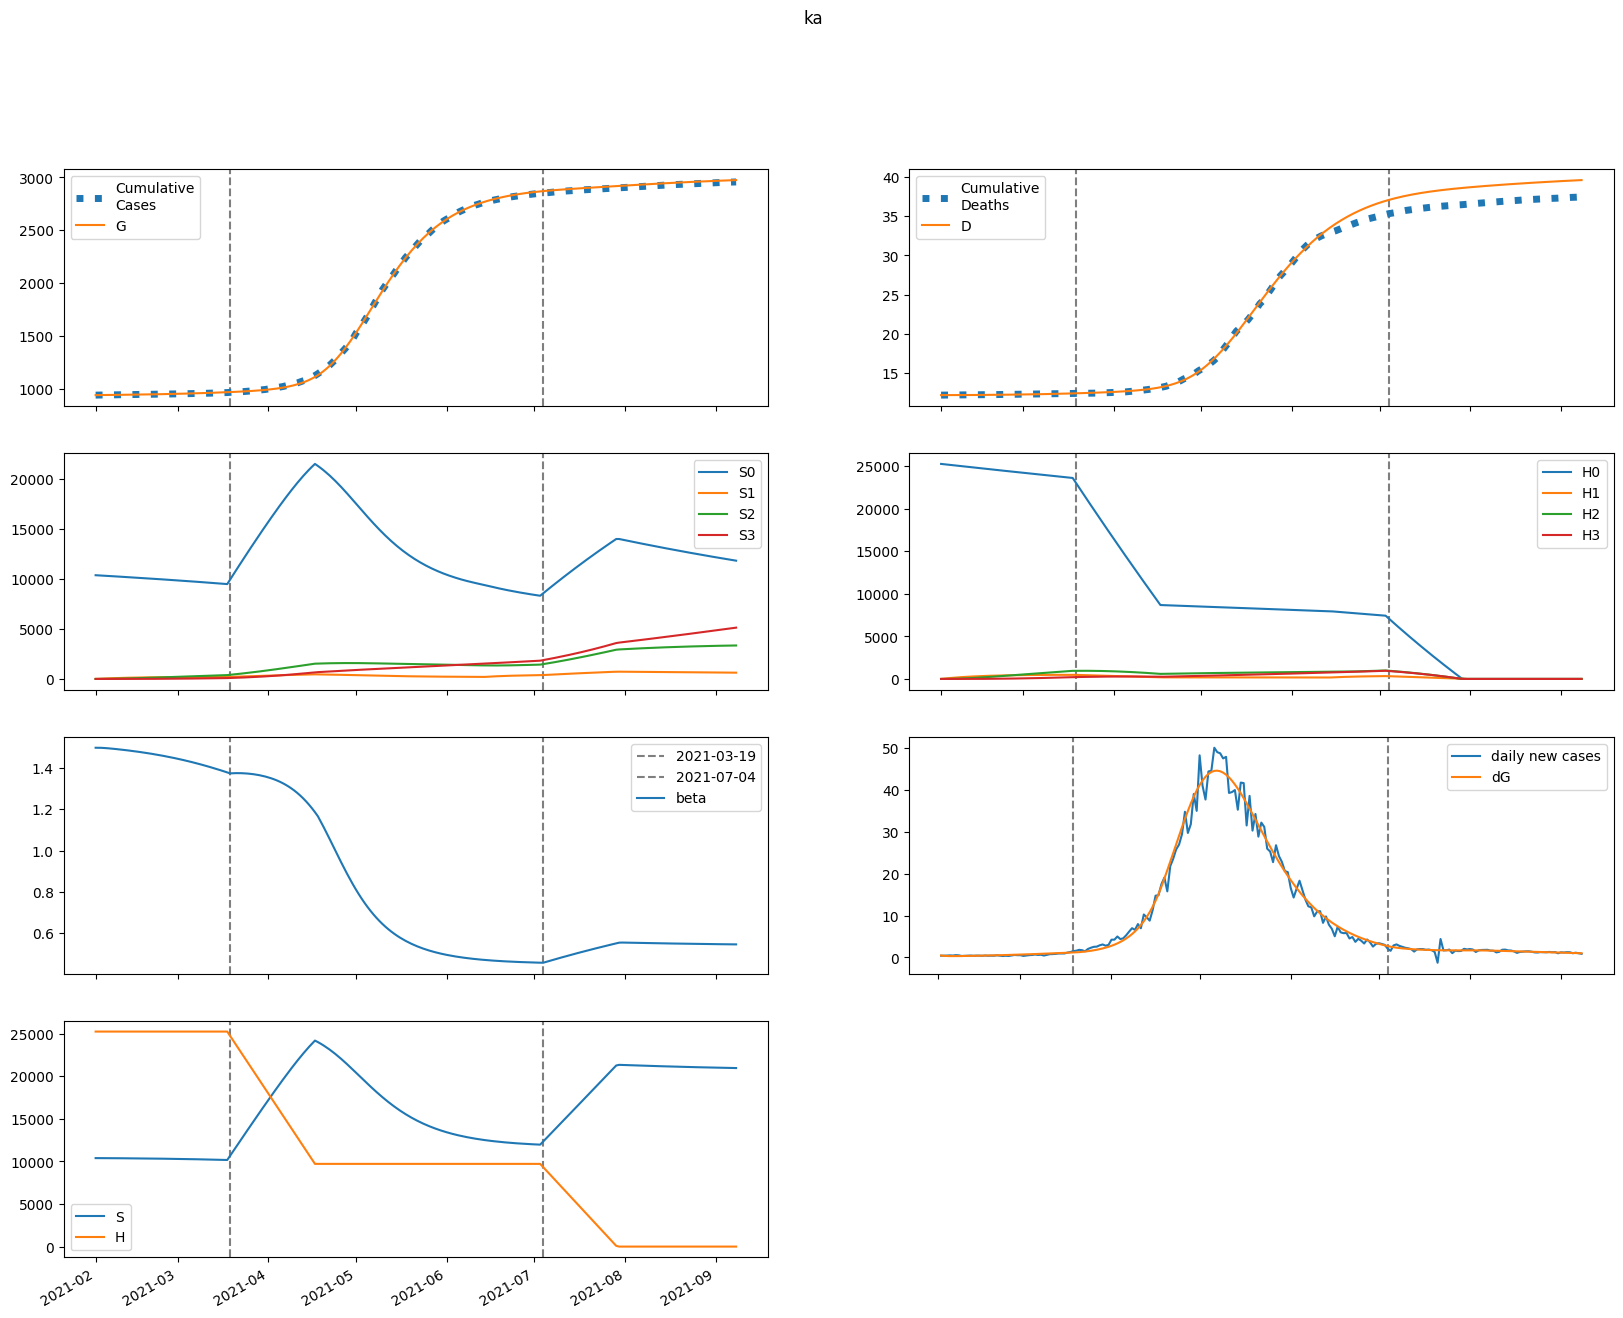

Values plotted in this chart, from the file beside it:
series, 2021-02-01, 2021-02-02, 2021-02-03, 2021-02-04, 2021-02-05, 2021-02-06, 2021-02-07, 2021-02-08, 2021-02-09, 2021-02-10, 2021-02-11, 2021-02-12, 2021-02-13, 2021-02-14, 2021-02-15, 2021-02-16, 2021-02-17, 2021-02-18, 2021-02-19, 2021-02-20, 2021-02-21, 2021-02-22, 2021-02-23
S, 10391922, 10391259, 10389898, 10388122, 10386082, 10383858, 10381491, 10379000, 10376393, 10373675, 10370844, 10367899, 10364835, 10361650, 10358339, 10354898, 10351324, 10347611, 10343756, 10339753, 10335600, 10331291, 10326822
E, 13436, 10880, 9635, 9103, 8962, 9039, 9241, 9519, 9845, 10205, 10591, 11000, 11429, 11876, 12342, 12826, 13328, 13848, 14387, 14943, 15517, 16109, 16719
I, 360.8, 778.6, 1078, 1312, 1510, 1687, 1853, 2012, 2167, 2321, 2475, 2629, 2784, 2942, 3101, 3263, 3429, 3598, 3770, 3947, 4128, 4314, 4504
A, 2238, 4563, 5895, 6704, 7241, 7642, 7979, 8290, 8596, 8908, 9232, 9571, 9926, 10299, 10690, 11098, 11525, 11970, 12433, 12915, 13415, 13934, 14471
IH, 0.0, 14.43, 38.76, 63.58, 86.04, 105.8, 123.3, 139.2, 153.9, 167.9, 181.5, 194.8, 207.9, 221.1, 234.4, 247.7, 261.3, 275, 289.1, 303.4, 318, 332.9, 348.3
IN, 14.43, 28.47, 58.85, 100.4, 150.2, 206.5, 268.4, 335.2, 406.6, 482.3, 562.1, 645.9, 733.6, 825.1, 920.5, 1020, 1123, 1229, 1340, 1455, 1573, 1696, 1822
D, 12217, 12217, 12217, 12218, 12218, 12220, 12221, 12223, 12224, 12226, 12228, 12231, 12233, 12236, 12239, 12242, 12245, 12248, 12252, 12256, 12259, 12263, 12268
R, 0.0, 448, 1368, 2566, 3938, 5430, 7012, 8671, 10402, 12203, 14074, 16019, 18039, 20139, 22323, 24593, 26953, 29408, 31962, 34617, 37378, 40249, 43234
G, 939387, 939834, 940195, 940516, 940819, 941117, 941417, 941724, 942041, 942368, 942707, 943060, 943425, 943805, 944200, 944611, 945037, 945480, 945941, 946419, 946916, 947432, 947967
H, 25253248, 25253248, 25253248, 25253248, 25253248, 25253248, 25253248, 25253248, 25253248, 25253248, 25253248, 25253248, 25253248, 25253248, 25253248, 25253248, 25253248, 25253248, 25253248, 25253248, 25253248, 25253248, 25253248
S0, 10391922, 10375672, 10358751, 10341445, 10323905, 10306211, 10288404, 10270504, 10252520, 10234455, 10216308, 10198079, 10179763, 10161359, 10142861, 10124266, 10105571, 10086771, 10067862, 10048841, 10029703, 10010445, 9991063
E0, 13436, 10880, 9633, 9096, 8948, 9016, 9208, 9473, 9786, 10133, 10504, 10897, 11310, 11741, 12189, 12655, 13138, 13638, 14155, 14690, 15241, 15810, 16396
I0, 360.8, 778.6, 1078, 1312, 1510, 1686, 1851, 2009, 2164, 2316, 2467, 2619, 2772, 2926, 3083, 3241, 3403, 3567, 3735, 3907, 4083, 4263, 4448
A0, 2238, 4563, 5895, 6703, 7239, 7638, 7971, 8276, 8576, 8880, 9194, 9523, 9867, 10227, 10604, 10998, 11410, 11838, 12285, 12748, 13229, 13728, 14245
IH0, 0.0, 14.43, 38.76, 63.58, 86.04, 105.8, 123.3, 139.1, 153.8, 167.7, 181.1, 194.3, 207.3, 220.3, 233.3, 246.4, 259.7, 273.2, 286.9, 300.8, 315, 329.6, 344.5
IN0, 14.43, 28.47, 58.85, 100.4, 150.1, 206.5, 268.3, 335.1, 406.4, 482, 561.6, 645.1, 732.4, 823.5, 918.2, 1017, 1119, 1225, 1334, 1448, 1565, 1686, 1811
D0, 12217, 12217, 12217, 12218, 12218, 12220, 12221, 12223, 12224, 12226, 12228, 12231, 12233, 12236, 12239, 12242, 12245, 12248, 12252, 12255, 12259, 12263, 12268
R0, 0.0, 448, 1368, 2566, 3938, 5429, 7011, 8668, 10396, 12193, 14058, 15995, 18006, 20094, 22263, 24515, 26855, 29286, 31812, 34436, 37163, 39995, 42937
G0, 939387, 939834, 940195, 940516, 940818, 941116, 941416, 941722, 942037, 942362, 942699, 943048, 943411, 943787, 944177, 944582, 945003, 945440, 945893, 946364, 946852, 947359, 947885
H0, 25253248, 25215368, 25177545, 25139778, 25102069, 25064416, 25026819, 24989279, 24951795, 24914367, 24876996, 24839680, 24802421, 24765217, 24728069, 24690977, 24653941, 24616960, 24580034, 24543164, 24506349, 24469590, 24432886
S1, 0.0, 15587, 30033, 43419, 55818, 67303, 77937, 87782, 96893, 105323, 113121, 120331, 126995, 133153, 138839, 144088, 148931, 153396, 157510, 161298, 164784, 167987, 170929
E1, 0.0, 0.0, 2.042, 6.687, 13.61, 22.31, 32.32, 43.3, 55, 67.25, 79.94, 93.01, 106.4, 120.1, 134, 148.3, 162.8, 177.5, 192.6, 207.8, 223.4, 239.2, 255.3
I1, 0.0, 0.0, 0.0, 0.0679, 0.2848, 0.7146, 1.399, 2.362, 3.612, 5.152, 6.976, 9.076, 11.44, 14.06, 16.93, 20.03, 23.36, 26.9, 30.66, 34.6, 38.75, 43.07, 47.58
A1, 0.0, 0.0, 0.0, 0.4213, 1.717, 4.181, 7.947, 13.03, 19.35, 26.83, 35.34, 44.76, 55, 65.95, 77.53, 89.68, 102.3, 115.5, 129, 142.9, 157.2, 171.9, 186.8
IH1, 0.0, 0.0, 0.0, 0.0, 0.002716, 0.01283, 0.03535, 0.07462, 0.1339, 0.2151, 0.3196, 0.4477, 0.5993, 0.774, 0.971, 1.19, 1.429, 1.689, 1.967, 2.264, 2.579, 2.911, 3.259
IN1, 0.0, 0.0, 0.0, 0.0, 0.002716, 0.01403, 0.04224, 0.09706, 0.1889, 0.3283, 0.5255, 0.7903, 1.132, 1.559, 2.079, 2.7, 3.429, 4.27, 5.231, 6.316, 7.529, 8.875, 10.36
D1, 0.0, 0.0, 0.0, 0.0, 0.0, 3.48090488284713e-05, 0.0001992, 0.0006523, 0.001609, 0.003324, 0.006081, 0.01018, 0.01592, 0.0236, 0.03352, 0.04596, 0.06121, 0.07953, 0.1012, 0.1264, 0.1554, 0.1885, 0.2258
R1, 0.0, 0.0, 0.0, 0.0, 0.08424, 0.4288, 1.271, 2.878, 5.519, 9.455, 14.93, 22.15, 31.33, 42.64, 56.22, 72.23, 90.78, 112, 136, 162.8, 192.6, 225.4, 261.4
G1, 0.0, 0.0, 0.0, 0.0679, 0.2902, 0.7428, 1.485, 2.559, 3.999, 5.827, 8.063, 10.72, 13.81, 17.35, 21.34, 25.8, 30.73, 36.14, 42.05, 48.45, 55.36, 62.79, 70.74
H1, 0.0, 37880, 72997, 105549, 135720, 163679, 189584, 213582, 235811, 256395, 275452, 293093, 309417, 324519, 338487, 351402, 363338, 374366, 384551, 393953, 402629, 410629, 418003
S2, 0.0, 0.0, 1113, 3245, 6307, 10217, 14901, 20288, 26313, 32917, 40043, 47640, 55660, 64060, 72798, 81837, 91141, 100679, 110420, 120337, 130404, 140598, 150897
E2, 0.0, 0.0, 0.0, 0.0666, 0.2737, 0.6809, 1.334, 2.267, 3.509, 5.085, 7.018, 9.328, 12.04, 15.16, 18.72, 22.74, 27.24, 32.23, 37.73, 43.76, 50.34, 57.48, 65.21
I2, 0.0, 0.0, 0.0, 0.0, 0.002215, 0.01114, 0.03289, 0.0746, 0.144, 0.2492, 0.3983, 0.5998, 0.8619, 1.193, 1.602, 2.096, 2.685, 3.376, 4.177, 5.097, 6.144, 7.326, 8.651
A2, 0.0, 0.0, 0.0, 0.0, 0.01374, 0.06745, 0.1944, 0.4307, 0.8122, 1.374, 2.148, 3.166, 4.457, 6.049, 7.967, 10.24, 12.88, 15.93, 19.39, 23.29, 27.66, 32.52, 37.87
IH2, 0.0, 0.0, 0.0, 0.0, 0.0, 8.858037576814544e-05, 0.0004922, 0.001575, 0.003815, 0.007774, 0.01407, 0.02336, 0.03632, 0.05364, 0.07604, 0.1042, 0.1388, 0.1807, 0.2304, 0.2887, 0.3562, 0.4338, 0.522
IN2, 0.0, 0.0, 0.0, 0.0, 0.0, 8.858037576814544e-05, 0.0005316, 0.001833, 0.004767, 0.0104, 0.02008, 0.03547, 0.0585, 0.0914, 0.1367, 0.197, 0.2755, 0.3755, 0.5003, 0.6539, 0.8401, 1.063, 1.327
D2, 0.0, 0.0, 0.0, 0.0, 0.0, 0.0, 1.1352801085652782e-06, 7.443560900344574e-06, 2.763177920306595e-05, 7.652939366607223e-05, 0.0001762, 0.0003565, 0.0006558, 0.001121, 0.001809, 0.002783, 0.004119, 0.005898, 0.008214, 0.01117, 0.01487, 0.01943, 0.02499
R2, 0.0, 0.0, 0.0, 0.0, 0.0, 0.002747, 0.01628, 0.0554, 0.1423, 0.3066, 0.5851, 1.022, 1.666, 2.576, 3.813, 5.445, 7.545, 10.19, 13.47, 17.47, 22.27, 27.99, 34.72
G2, 0.0, 0.0, 0.0, 0.0, 0.002215, 0.01131, 0.03395, 0.0783, 0.1537, 0.2703, 0.4394, 0.6728, 0.9829, 1.383, 1.887, 2.51, 3.266, 4.172, 5.243, 6.497, 7.952, 9.626, 11.54
H2, 0.0, 0.0, 2706, 7888, 15333, 24845, 36240, 49351, 64019, 80100, 97461, 115976, 135530, 156018, 177340, 199407, 222133, 245441, 269260, 293522, 318168, 343139, 368385
S3, 0.0, 0.0, 0.0, 13.25, 51.88, 126.9, 248.6, 425.9, 667.4, 980.6, 1372, 1849, 2416, 3078, 3841, 4707, 5681, 6765, 7963, 9277, 10708, 12260, 13932
E3, 0.0, 0.0, 0.0, 0.0, 0.0005205, 0.002618, 0.007784, 0.01786, 0.035, 0.06164, 0.1005, 0.1546, 0.2272, 0.3218, 0.4423, 0.5927, 0.7775, 1.001, 1.269, 1.586, 1.958, 2.39, 2.888
I3, 0.0, 0.0, 0.0, 0.0, 0.0, 1.7304682947511693e-05, 0.000103, 0.0003535, 0.0009191, 0.002009, 0.003898, 0.006928, 0.01151, 0.01815, 0.02739, 0.03991, 0.05642, 0.07776, 0.1048, 0.1386, 0.1803, 0.2309, 0.2919
A3, 0.0, 0.0, 0.0, 0.0, 0.0, 0.0001074, 0.000626, 0.002107, 0.00537, 0.01152, 0.02193, 0.03828, 0.06252, 0.09688, 0.1439, 0.2064, 0.2874, 0.3903, 0.5188, 0.6769, 0.8687, 1.099, 1.372
IH3, 0.0, 0.0, 0.0, 0.0, 0.0, 0.0, 6.921873179004678e-07, 4.484250568586544e-06, 1.6507873418578327e-05, 4.547517312424105e-05, 0.0001044, 0.000211, 0.0003885, 0.0006656, 0.001077, 0.001664, 0.002475, 0.003563, 0.004991, 0.006827, 0.009149, 0.01204, 0.01559
IN3, 0.0, 0.0, 0.0, 0.0, 0.0, 0.0, 6.921873179004678e-07, 4.7924105103578725e-06, 1.8804071703059676e-05, 5.505850329280743e-05, 0.0001339, 0.0002862, 0.0005556, 0.001001, 0.0017, 0.00275, 0.004272, 0.006413, 0.00935, 0.01329, 0.01848, 0.02519, 0.03374
D3, 0.0, 0.0, 0.0, 0.0, 0.0, 0.0, 0.0, 8.871338449392133e-09, 6.634321558010062e-08, 2.779144599365169e-07, 8.607417400628099e-07, 2.1983889709368184e-06, 4.902722553163973e-06, 9.881700582337103e-06, 1.8412169051109075e-05, 3.2217029839615486e-05, 5.35463121984527e-05, 8.526179090671959e-05, 0.0001309, 0.0001949, 0.0002824, 0.0003996, 0.0005539
R3, 0.0, 0.0, 0.0, 0.0, 0.0, 0.0, 2.146876904094236e-05, 0.000147, 0.0005704, 0.001652, 0.003977, 0.008414, 0.01617, 0.02887, 0.04857, 0.07789, 0.12, 0.1787, 0.2586, 0.3648, 0.5037, 0.6821, 0.908
G3, 0.0, 0.0, 0.0, 0.0, 0.0, 1.7304682947511693e-05, 0.0001044, 0.0003632, 0.000957, 0.002121, 0.00417, 0.007512, 0.01265, 0.02021, 0.03091, 0.04561, 0.06532, 0.09117, 0.1245, 0.1667, 0.2194, 0.2845, 0.3639
H3, 0.0, 0.0, 0.0, 32.21, 126.1, 308.6, 604.4, 1036, 1623, 2385, 3339, 4499, 5880, 7493, 9351, 11462, 13836, 16480, 19402, 22608, 26102, 29890, 33975
beta, 1.499, 1.499, 1.499, 1.498, 1.497, 1.495, 1.494, 1.493, 1.491, 1.49, 1.488, 1.486, 1.484, 1.483, 1.481, 1.479, 1.477, 1.474, 1.472, 1.47, 1.468, 1.465, 1.463
